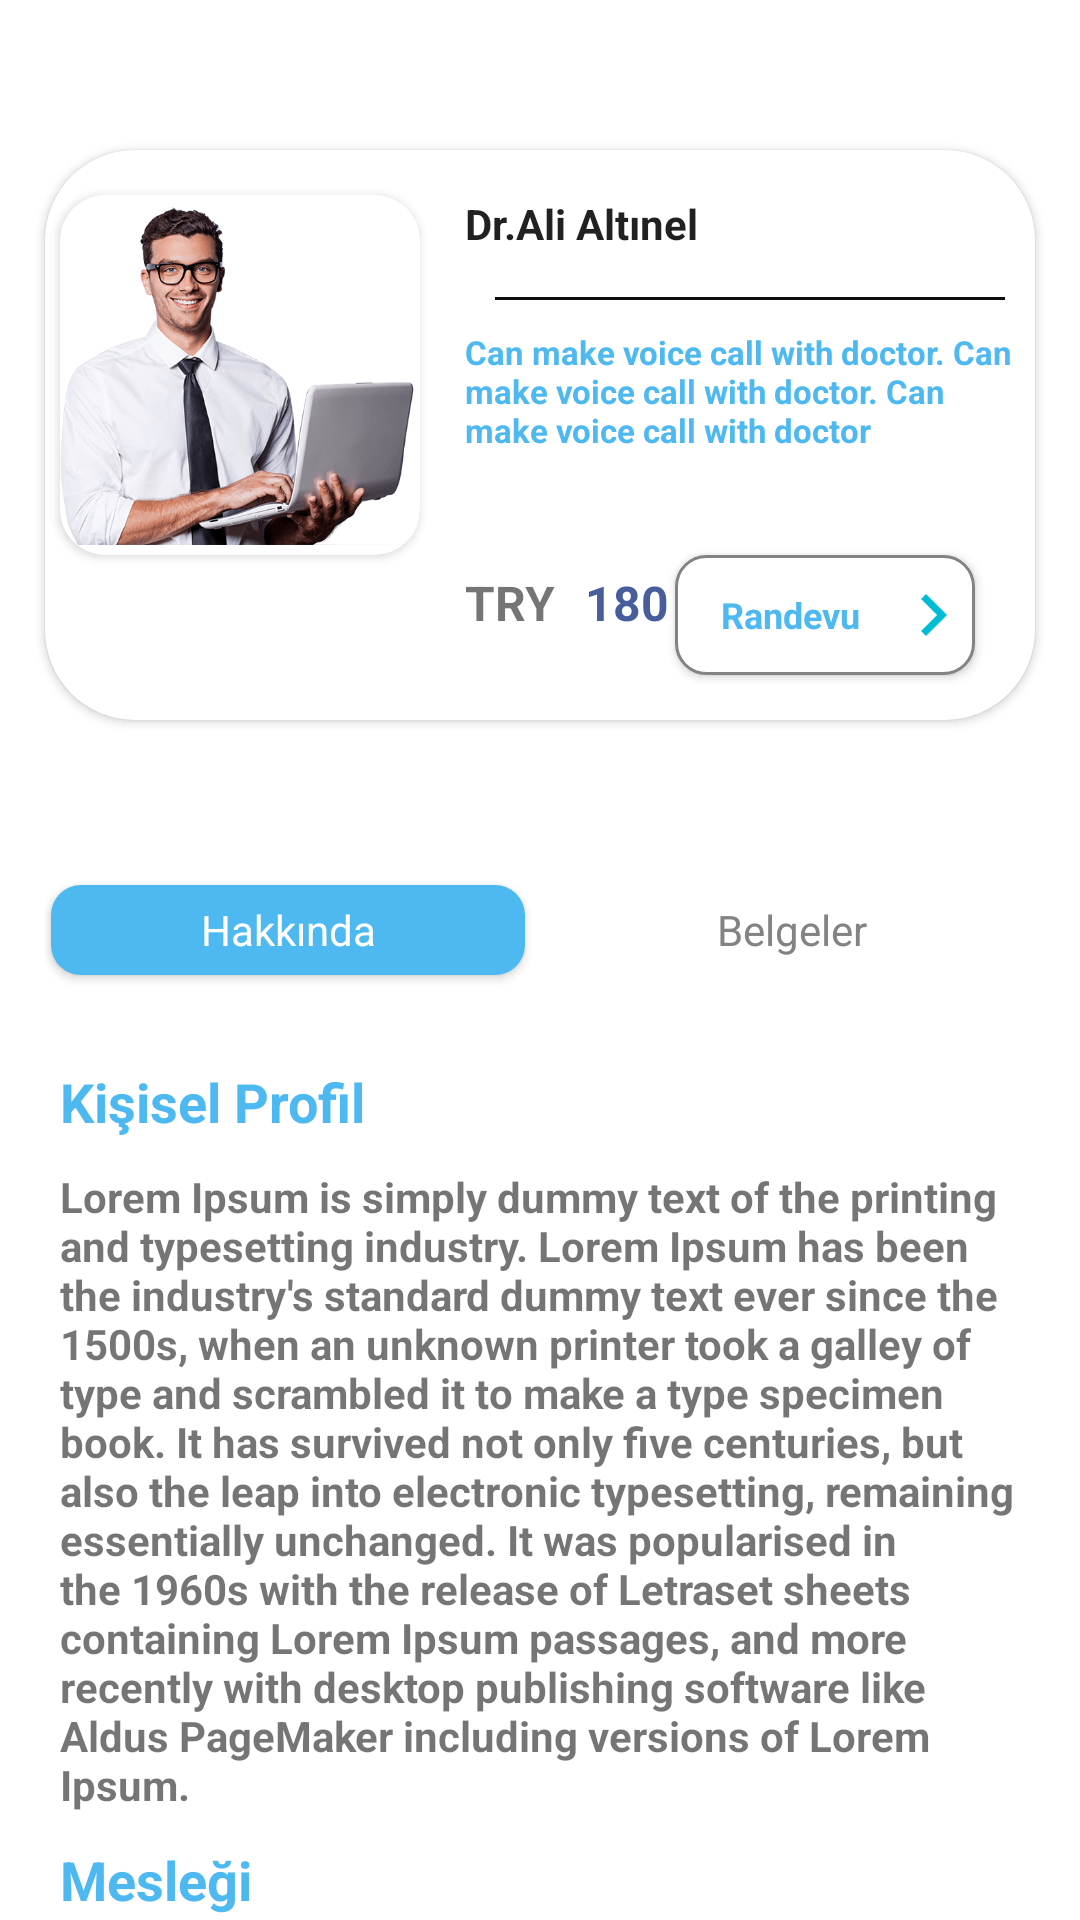

Here is an Android app screen rendered from its layout file. Give the layout XML and the strings, colors and styles it references.
<!-- AndroidManifest.xml: application theme Theme.ExpertTalk -->
<!-- res/layout/fragment_expert_detail.xml -->
<?xml version="1.0" encoding="utf-8"?>
<androidx.core.widget.NestedScrollView
    xmlns:android="http://schemas.android.com/apk/res/android"
    xmlns:tools="http://schemas.android.com/tools"
    android:layout_width="match_parent"
    android:layout_height="match_parent"
    xmlns:app="http://schemas.android.com/apk/res-auto"
    tools:context=".ui.search.expert_detail.ExpertDetailFragment">

    <androidx.constraintlayout.widget.ConstraintLayout
        android:layout_width="match_parent"
        android:layout_height="match_parent">

        <ProgressBar
            android:id="@+id/dataLoadingProgressBar"
            android:layout_width="wrap_content"
            android:layout_height="wrap_content"
            app:layout_constraintEnd_toEndOf="parent"
            app:layout_constraintStart_toStartOf="parent"
            android:layout_marginTop="350dp"
            android:visibility="gone"
            app:layout_constraintTop_toTopOf="parent">

        </ProgressBar>
        <androidx.cardview.widget.CardView
            android:id="@+id/cardView"
            android:layout_width="match_parent"
            android:layout_height="190dp"
            android:layout_marginStart="15dp"
            android:layout_marginTop="50dp"
            android:layout_marginEnd="15dp"
            android:elevation="2dp"
            app:cardCornerRadius="30dp"
            app:layout_constraintEnd_toEndOf="parent"
            app:layout_constraintStart_toStartOf="parent"
            app:layout_constraintTop_toTopOf="parent">

            <androidx.cardview.widget.CardView
                android:layout_width="wrap_content"
                android:layout_height="wrap_content"
                android:layout_marginStart="5dp"
                android:layout_marginTop="15dp"
                android:layout_marginEnd="5dp"
                android:layout_marginBottom="15dp"
                android:elevation="2dp"
                app:cardCornerRadius="15dp">

                <ImageView
                    android:id="@+id/expertDetailListImageView"
                    android:layout_width="120dp"
                    android:layout_height="120dp"
                    android:scaleType="fitCenter"
                    android:src="@drawable/engineer">

                </ImageView>

            </androidx.cardview.widget.CardView>

            <TextView
                android:id="@+id/searchDetailExpertUsernameTextView"
                style="@style/TextViewTitleStyle"
                android:layout_width="wrap_content"
                android:layout_height="wrap_content"
                android:layout_marginStart="140dp"
                android:layout_marginTop="15dp"
                android:text="@string/expert_name_text"
                android:textSize="14sp"
                android:textStyle="bold">

            </TextView>

            <TextView
                android:layout_width="match_parent"
                android:layout_height="10dp"
                android:layout_marginStart="140dp"
                android:layout_marginTop="40dp"
                android:background="@drawable/message_row_bg"
                android:textStyle="bold" />

            <TextView
                android:id="@+id/searchDetailExpertAboutTextView"
                android:layout_width="match_parent"
                android:layout_height="70dp"
                android:layout_marginStart="140dp"
                android:layout_marginTop="60dp"
                android:text="@string/expert_about_text"
                android:textColor="@color/blue"
                android:textSize="11sp"
                android:textStyle="bold" />

            <TextView
                android:layout_width="wrap_content"
                android:layout_height="wrap_content"
                android:layout_marginStart="140dp"
                android:layout_marginTop="140dp"
                android:text="@string/expert_price_type_text"
                android:textSize="16sp"
                android:textStyle="bold" />

            <TextView
                android:id="@+id/searchDetailExpertPriceTextView"
                android:layout_width="wrap_content"
                android:layout_height="wrap_content"
                android:layout_marginStart="180dp"
                android:layout_marginTop="140dp"
                android:text="@string/expert_price_text"
                android:textColor="#485D9C"
                android:textSize="16sp"
                android:textStyle="bold" />

            <TextView
                android:id="@+id/searchDetailExpertAppointmentButton"
                android:layout_width="100dp"
                android:layout_height="40dp"
                android:layout_gravity="end"
                android:layout_marginTop="135dp"
                android:layout_marginEnd="20dp"
                android:layout_marginBottom="10dp"
                android:background="@drawable/input_bg"
                android:drawableEnd="@drawable/next_icon"
                android:elevation="2dp"
                android:gravity="center"
                android:paddingStart="5dp"
                android:text="@string/expert_appointment_text"
                android:textColor="@color/blue"
                android:textSize="12sp"
                android:textStyle="bold" />

        </androidx.cardview.widget.CardView>

        <LinearLayout
            android:id="@+id/categoriesHolderLinearLayout"
            android:layout_width="match_parent"
            android:layout_height="wrap_content"
            android:orientation="horizontal"
            android:layout_marginStart="15dp"
            android:layout_marginEnd="15dp"
            app:layout_constraintEnd_toEndOf="parent"
            android:layout_marginTop="50dp"
            app:layout_constraintTop_toBottomOf="@id/cardView"
            app:layout_constraintStart_toStartOf="parent">

            <TextView
                android:id="@+id/expertDetailAboutCategoryButton"
                android:layout_width="150dp"
                android:layout_height="30dp"
                android:layout_marginBottom="5dp"
                android:layout_marginTop="5dp"
                android:text="@string/about_button_text"
                android:gravity="center"
                android:layout_weight="2"
                android:elevation="2dp"
                android:layout_marginStart="2dp"
                android:layout_marginEnd="5dp"
                android:background="@drawable/categorie_filled_bg"
                android:textColor="@color/white"
                android:textSize="14sp">
            </TextView>

            <TextView
                android:id="@+id/expertDetailFilesButton"
                android:layout_width="150dp"
                android:layout_height="30dp"
                android:layout_marginBottom="5dp"
                android:layout_marginTop="5dp"
                android:layout_marginEnd="2dp"
                android:text="@string/expert_detail_files"
                android:gravity="center"
                android:layout_weight="2"
                android:layout_marginStart="5dp"
                android:elevation="2dp"
                android:background="@drawable/categorie_empty_bg"
                android:textColor="@color/inputTextColor"
                android:textSize="14sp">
            </TextView>


        </LinearLayout>

        <LinearLayout
            android:id="@+id/aboutHolderLinearLayout"
            android:layout_width="match_parent"
            android:layout_height="wrap_content"
            android:layout_marginStart="15dp"
            android:layout_marginTop="15dp"
            android:layout_marginEnd="15dp"
            android:orientation="vertical"
            app:layout_constraintEnd_toEndOf="parent"
            app:layout_constraintStart_toStartOf="parent"
            app:layout_constraintTop_toBottomOf="@id/categoriesHolderLinearLayout">

            <TextView
                android:layout_width="match_parent"
                android:layout_height="wrap_content"
                android:layout_marginStart="5dp"
                android:layout_marginTop="10dp"
                android:text="@string/self_profile_text"
                android:textColor="@color/blue"
                android:textSize="18sp"
                android:textStyle="bold" />

            <TextView
                android:id="@+id/expertDetailSelfProfileTextView"
                android:layout_width="match_parent"
                android:layout_height="wrap_content"
                android:layout_marginStart="5dp"
                android:layout_marginTop="10dp"
                android:text="@string/self_profile_text_ex"
                android:textSize="14sp"
                android:textStyle="bold" />

            <TextView
                android:layout_width="match_parent"
                android:layout_height="wrap_content"
                android:layout_marginStart="5dp"
                android:layout_marginTop="10dp"
                android:text="@string/job_text"
                android:textColor="@color/blue"
                android:textSize="18sp"
                android:textStyle="bold" />

            <TextView
                android:id="@+id/expertDetailJobTextView"
                android:layout_width="match_parent"
                android:layout_height="wrap_content"
                android:layout_marginStart="5dp"
                android:layout_marginTop="10dp"
                android:text="@string/job_text_ex"
                android:textSize="14sp"
                android:textStyle="bold" />

            <TextView
                android:layout_width="match_parent"
                android:layout_height="wrap_content"
                android:layout_marginStart="5dp"
                android:layout_marginTop="10dp"
                android:text="@string/job_details_text"
                android:textColor="@color/blue"
                android:textSize="18sp"
                android:textStyle="bold" />

            <androidx.recyclerview.widget.RecyclerView
                android:id="@+id/expertJobDetailRecyclerView"
                android:layout_width="match_parent"
                android:layout_height="wrap_content"
                android:layout_marginStart="5dp"
                android:layout_marginTop="10dp"
                android:layout_marginEnd="5dp"
                android:layout_marginBottom="10dp"
                app:layoutManager="androidx.recyclerview.widget.LinearLayoutManager"
                android:orientation="vertical">

            </androidx.recyclerview.widget.RecyclerView>

        </LinearLayout>

        <androidx.recyclerview.widget.RecyclerView
            android:id="@+id/expertDetailFilesRecylcerView"
            android:layout_width="match_parent"
            android:layout_height="wrap_content"
            app:layout_constraintTop_toBottomOf="@+id/categoriesHolderLinearLayout"
            app:layout_constraintStart_toStartOf="parent"
            app:layout_constraintEnd_toEndOf="parent"
            android:layout_marginStart="15dp"
            android:layout_marginEnd="15dp"
            android:layout_marginTop="15dp"
            android:layout_marginBottom="15dp"
            android:visibility="gone"
            tools:layout_editor_absoluteX="5dp">

        </androidx.recyclerview.widget.RecyclerView>

    </androidx.constraintlayout.widget.ConstraintLayout>
</androidx.core.widget.NestedScrollView>
<!-- resources referenced by this layout -->
<resources>
  <color name="blue">#4DB9F0</color>
  <color name="inputTextColor">#838383</color>
  <color name="white">#FFFFFFFF</color>
  <!-- drawable categorie_filled_bg (drawable) -->
  <?xml version="1.0" encoding="utf-8"?>
  <shape xmlns:android="http://schemas.android.com/apk/res/android">
      <corners android:radius="10dp" />
      <solid android:color="@color/blue" />
  </shape>
  <!-- drawable engineer: png bitmap (drawable, 108426 bytes) -->
  <!-- drawable input_bg (drawable) -->
  <?xml version="1.0" encoding="utf-8"?>
  <shape xmlns:android="http://schemas.android.com/apk/res/android">
  
      <solid android:color="@color/white" />
      <corners android:radius="10dp" />
      <stroke
          android:width="1dp"
          android:color="@color/inputTextColor" />
  
  </shape>
  <!-- drawable message_row_bg (drawable) -->
  <?xml version="1.0" encoding="utf-8"?>
  <layer-list xmlns:android="http://schemas.android.com/apk/res/android" >
      <item android:gravity="bottom"
          android:top="10dp"
          android:start="10dp"
          android:end="10dp">
          <shape>
              <size android:height="1dp" />
              <solid android:color="#0D0E0E" />
          </shape>
      </item>
  </layer-list>
  <!-- drawable next_icon (drawable) -->
  <vector android:autoMirrored="true" android:height="28dp"
      android:tint="#00BCD4" android:viewportHeight="24"
      android:viewportWidth="24" android:width="28dp" xmlns:android="http://schemas.android.com/apk/res/android">
      <path android:fillColor="@android:color/white" android:pathData="M10,6L8.59,7.41 13.17,12l-4.58,4.59L10,18l6,-6z"/>
  </vector>
  <string name="about_button_text">Hakkında</string>
  <string name="expert_about_text">Can make voice call with doctor. Can make voice call with doctor. Can make voice call with doctor</string>
  <string name="expert_appointment_text">Randevu</string>
  <string name="expert_detail_files">Belgeler</string>
  <string name="expert_name_text">Dr.Ali Altınel</string>
  <string name="expert_price_text">180</string>
  <string name="expert_price_type_text">TRY</string>
  <string name="job_details_text">Detaylar</string>
  <string name="job_text">Mesleği</string>
  <string name="job_text_ex">Çevre Mühendisi</string>
  <string name="self_profile_text">Kişisel Profil</string>
  <string name="self_profile_text_ex">Lorem Ipsum is simply dummy text of the printing and typesetting industry. Lorem Ipsum has been the industry\'s standard dummy text ever since the 1500s, when an unknown printer took a galley of type and scrambled it to make a type specimen book. It has survived not only five centuries, but also the leap into electronic typesetting, remaining essentially unchanged. It was popularised in the 1960s with the release of Letraset sheets containing Lorem Ipsum passages, and more recently with desktop publishing software like Aldus PageMaker including versions of Lorem Ipsum.</string>
  <style name="TextViewTitleStyle" parent="TextAppearance.AppCompat">
          <item name="android:gravity">start</item>
          <item name="android:textSize">35sp</item>
      </style>
  <style name="Theme.ExpertTalk" parent="Theme.MaterialComponents.DayNight.DarkActionBar">
          
          <item name="colorPrimary">@color/purple_500</item>
          <item name="colorPrimaryVariant">@color/purple_700</item>
          <item name="colorOnPrimary">@color/white</item>
          
          <item name="colorSecondary">@color/teal_200</item>
          <item name="colorSecondaryVariant">@color/teal_700</item>
          <item name="colorOnSecondary">@color/black</item>
          
          <item name="android:statusBarColor">@color/blue</item>
          
      </style>
  <color name="purple_500">#FF6200EE</color>
  <color name="purple_700">#FF3700B3</color>
  <color name="teal_200">#FF03DAC5</color>
  <color name="teal_700">#FF018786</color>
  <color name="black">#FF000000</color>
</resources>
